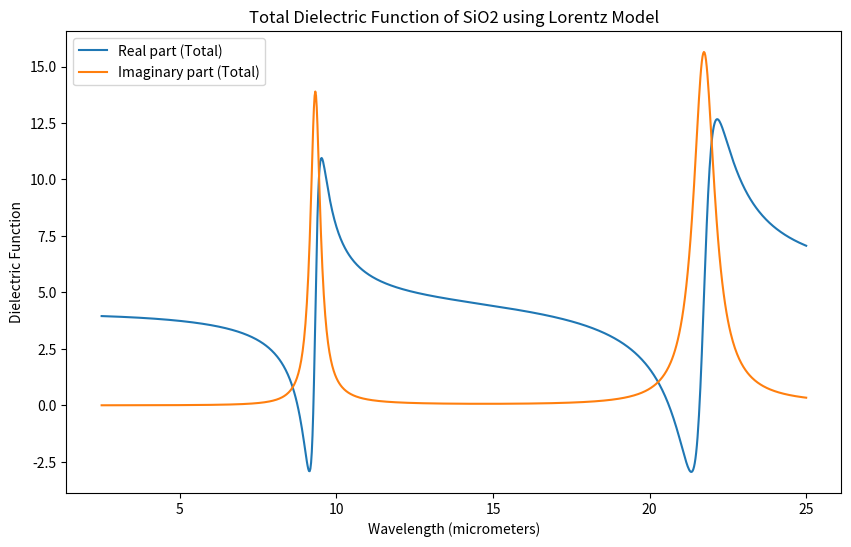

Write Python code to recreate this figure.
import numpy as np
import matplotlib.pyplot as plt

# Function to calculate the Lorentz model for the dielectric function
def lorentz_model(wavelength, epsilon, sigma, wo, gamma):
    w = 2 * np.pi * 3e8 / wavelength  # Convert wavelength to angular frequency
    return epsilon - (sigma / (w**2 - wo**2 + 1j * gamma * w))

# Wavelength range from 2.5 to 25 micrometers
wavelength_range = np.linspace(2.5e-6, 25e-6, 1000)

# Coefficients from your provided values
epsilon = 2.0014
sigma_1 = 4.4767e27
wo_1 = 8.6732e13
gamma_1 = 3.3026e12
sigma_2 = 2.3584e28
wo_2 = 2.0219e14
gamma_2 = 8.3983e12

# Calculate the dielectric function using Lorentz model for both components
dielectric_function_1 = lorentz_model(wavelength_range, epsilon, sigma_1, wo_1, gamma_1)
dielectric_function_2 = lorentz_model(wavelength_range, epsilon, sigma_2, wo_2, gamma_2)

# Combine the components to get the total dielectric function
total_dielectric_function = dielectric_function_1 + dielectric_function_2

# Plotting the total dielectric function
plt.figure(figsize=(10, 6))
plt.plot(wavelength_range * 1e6, total_dielectric_function.real, label='Real part (Total)')
plt.plot(wavelength_range * 1e6, total_dielectric_function.imag, label='Imaginary part (Total)')
plt.xlabel('Wavelength (micrometers)')
plt.ylabel('Dielectric Function')
plt.title('Total Dielectric Function of SiO2 using Lorentz Model')
plt.legend()
plt.show()

